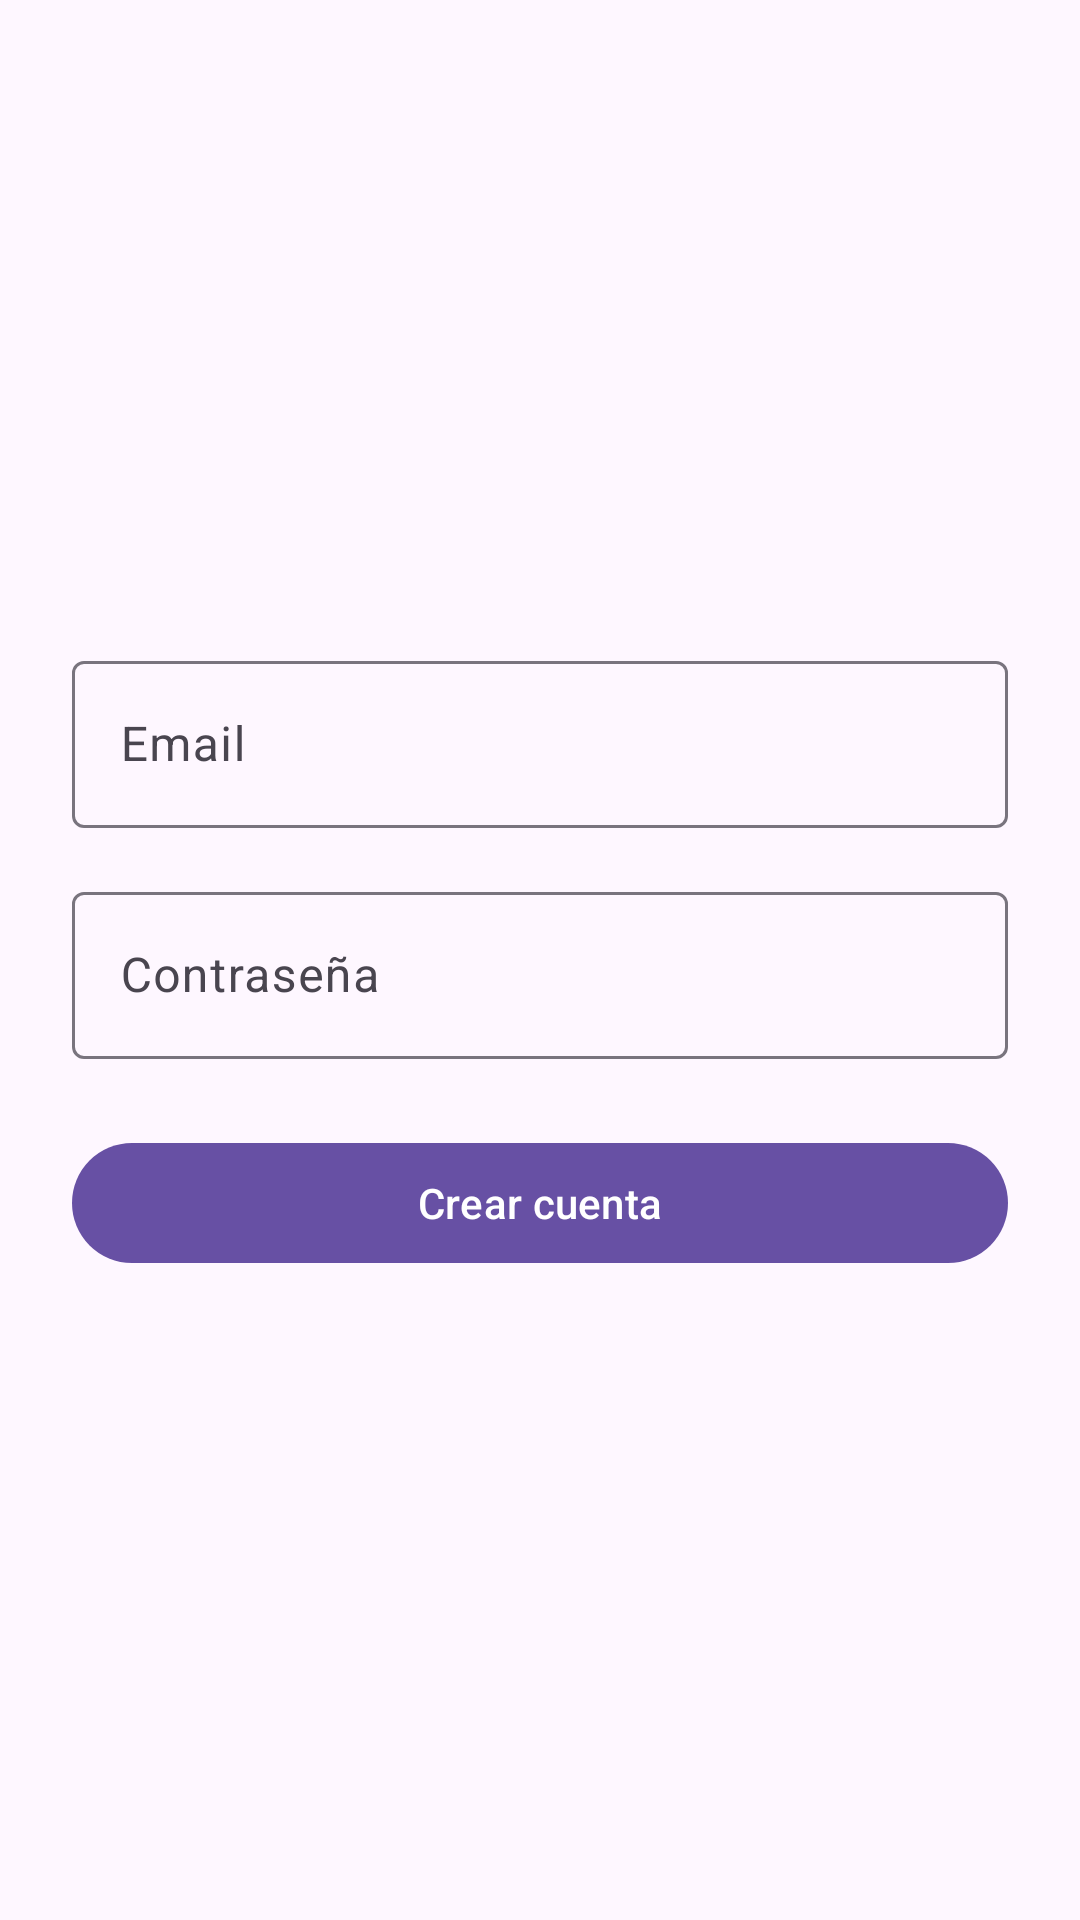

Here is an Android app screen rendered from its layout file. Give the layout XML and the strings, colors and styles it references.
<!-- AndroidManifest.xml: application theme Theme.MaternoInfantil -->
<!-- res/layout/activity_register.xml -->
<?xml version="1.0" encoding="utf-8"?>
<LinearLayout xmlns:android="http://schemas.android.com/apk/res/android"
    android:layout_width="match_parent"
    android:layout_height="match_parent"
    android:background="?android:attr/windowBackground"
    android:gravity="center"
    android:orientation="vertical"
    android:padding="24dp">

    <com.google.android.material.textfield.TextInputLayout
        android:layout_width="match_parent"
        android:layout_height="wrap_content"
        android:hint="Email">

        <com.google.android.material.textfield.TextInputEditText
            android:id="@+id/emailEditText"
            android:layout_width="match_parent"
            android:layout_height="wrap_content"
            android:inputType="textEmailAddress" />
    </com.google.android.material.textfield.TextInputLayout>

    <com.google.android.material.textfield.TextInputLayout
        android:layout_width="match_parent"
        android:layout_height="wrap_content"
        android:layout_marginTop="16dp"
        android:hint="Contraseña">

        <com.google.android.material.textfield.TextInputEditText
            android:id="@+id/passwordEditText"
            android:layout_width="match_parent"
            android:layout_height="wrap_content"
            android:inputType="textPassword" />
    </com.google.android.material.textfield.TextInputLayout>

    <com.google.android.material.button.MaterialButton
        android:id="@+id/registerButton"
        android:layout_width="match_parent"
        android:layout_height="wrap_content"
        android:layout_marginTop="24dp"
        android:text="Crear cuenta" />
</LinearLayout>
<!-- resources referenced by this layout -->
<resources>
  <style name="Theme.MaternoInfantil" parent="Base.Theme.MaternoInfantil" />
  <style name="Base.Theme.MaternoInfantil" parent="Theme.Material3.DayNight.NoActionBar">
          
          
      </style>
</resources>
